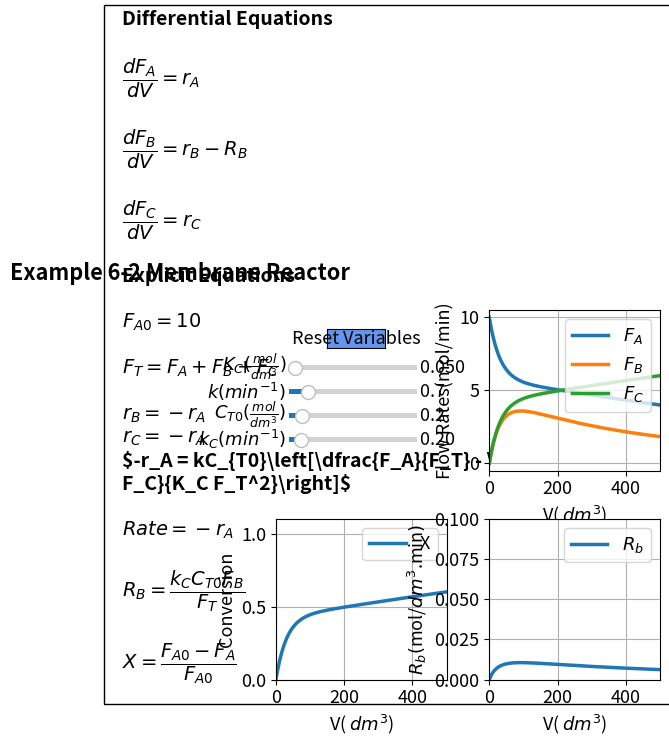

Write the Python code that produced this figure.
#%%
import numpy as np
from scipy.integrate import odeint
import matplotlib.pyplot as plt
from matplotlib.ticker import ScalarFormatter
import matplotlib
matplotlib.rcParams.update({'font.size': 13, 'lines.linewidth': 2.5})
from matplotlib.widgets import Slider, Button
#%%
# Explicit equations 
Kc = 0.05 
k = 0.7 
Cto = 0.2 
kc = 0.2 

def ODEfun(Yfuncvec, V, Kc, k, Cto, kc): 
    Fa = Yfuncvec[0]
    Fb = Yfuncvec[1] 
    Fc = Yfuncvec[2]

    # Explicit equations Inline
    Ft = Fa + Fb + Fc 
    ra = 0 - (k * Cto * (Fa / Ft - (Cto / Kc * Fb / Ft * Fc / Ft))) 
    
    # Differential equations
    dFadV = ra 
    dFbdV = 0 - ra - (kc * Cto * Fb / Ft) 
    dFcdV = 0 - ra 
    return np.array([dFadV, dFbdV, dFcdV]) 

Vspan = np.linspace(0, 500, 1000)
y0 = np.array([10, 0, 0])

#%%
fig, ((ax1, ax2), (ax3, ax4)) = plt.subplots(2, 2)
fig.suptitle("""Example 6-2 Membrane Reactor""", fontweight='bold', x = 0.15, y=0.98)
plt.subplots_adjust(left  = 0.3)
fig.subplots_adjust(wspace=0.25,hspace=0.3)

sol = odeint(ODEfun, y0, Vspan, (Kc, k, Cto, kc))
Fa = sol[:, 0]
Fb = sol[:, 1]
Fc = sol[:, 2]
Ft = Fa + Fb + Fc
Rb = kc*Cto*(Fb/Ft)
X = (10 - Fa)/10


p1,p2,p3= ax2.plot(Vspan, odeint(ODEfun, y0, Vspan, (Kc, k, Cto, kc)))
ax2.legend([r'$F_A$', r'$F_B$',r'$F_C$'], loc='upper right')
ax2.set_xlabel(r'V( $dm^{3}$)', fontsize='medium', )
ax2.set_ylabel(r'Flow Rates(mol/min)', fontsize='medium', )
ax2.grid()
ax2.set_xlim(0, 500)


p4 = ax3.plot(Vspan, X)[0]
ax3.legend(['X'], loc='upper right')
ax3.set_xlabel(r'V( $dm^{3}$)', fontsize='medium', )
ax3.set_ylabel('Conversion', fontsize='medium', )
ax3.grid()
ax3.set_xlim(0, 500)
ax3.set_ylim(0, 1.1)


p5 = ax4.plot(Vspan, Rb)[0]
ax4.legend([r'$R_b$'], loc='upper right')
ax4.set_xlabel(r'V( $dm^{3}$)', fontsize='medium', )
ax4.set_ylabel(r'$R_b ($mol/$dm^{3}$.min$)$', fontsize='medium' )
ax4.grid()
ax4.set_xlim(0, 500)
ax4.set_ylim(0, 0.1)
ax1.axis('off')
ax1.text(-0.9, -1.2,'Differential Equations'
         '\n\n'
         r'$\dfrac{dF_A}{dV} = r_A$'
         '\n\n'
         r'$\dfrac{dF_B}{dV} = r_B - R_B$'
         '\n\n'
         r'$\dfrac{dF_C}{dV} = r_C$'
      
                  '\n \n'
                  
         'Explicit Equations'
                  '\n\n'
         r'$F_{A0} = 10$'
         '\n\n'         
         r'$F_T = F_A + F_B + F_C$'
         '\n\n'
         r'$r_B=-r_A$'
         '\n'
         r'$r_C=-r_A$'
         '\n'
         r'$-r_A = kC_{T0}\left[\dfrac{F_A}{F_T} - \dfrac{C_{T0} F_B F_C}{K_C F_T^2}\right]$'
         '\n\n'
         r'$Rate = -r_A$'
                  '\n\n'
         r'$R_B = \dfrac{k_CC_{T0}F_B}{F_T}$'
                  '\n\n'
         r'$X = \dfrac{F_{A0} - F_A}{F_{A0}}$'

         , ha='left', wrap = True, fontsize=14,
        bbox=dict(facecolor='none', edgecolor='black', pad=13), fontweight='bold')

#%%
axcolor = 'black'
ax_Kc = plt.axes([0.32, 0.75, 0.2, 0.02], facecolor=axcolor)
ax_k = plt.axes([0.32, 0.7, 0.2, 0.02], facecolor=axcolor)
ax_Cto = plt.axes([0.32, 0.65, 0.2, 0.02], facecolor=axcolor)
ax_kc = plt.axes([0.32, 0.6, 0.2, 0.02], facecolor=axcolor)

sKc= Slider(ax_Kc, r'$K_C (\frac{mol}{dm^3})$', 0.001, 1, valinit=0.05)
sk = Slider(ax_k, r'$k (min^{-1})$', 0.1, 4, valinit=0.7)
sCto = Slider(ax_Cto, r'$C_{T0} (\frac{mol}{dm^3})$', 0, 2, valinit=0.2)
skc = Slider(ax_kc, r'$k_C (min^{-1})$', 0.01, 2, valinit=0.2)


def update_plot(val):
    Kc = sKc.val
    k = sk.val
    Cto = sCto.val
    kc = skc.val
	
    sol = odeint(ODEfun, y0, Vspan, (Kc, k, Cto, kc))
    Fa = sol[:, 0]
    Fb = sol[:, 1]
    Fc = sol[:, 2]
    Ft = Fa + Fb + Fc
    Rb = kc*Cto*(Fb/Ft)
    X = (10 - Fa)/10
    p1.set_ydata(Fa)
    p2.set_ydata(Fb)
    p3.set_ydata(Fc)
    p4.set_ydata(X)
    p5.set_ydata(Rb)    
    fig.canvas.draw_idle()

sKc.on_changed(update_plot)
sk.on_changed(update_plot)
sCto.on_changed(update_plot)
skc.on_changed(update_plot)

resetax = plt.axes([0.38, 0.8, 0.09, 0.04])
button = Button(resetax, 'Reset Variables', color='cornflowerblue', hovercolor='0.975')


def reset(event):
    sKc.reset()
    sk.reset()   
    sCto.reset()    
    skc.reset()    
	
button.on_clicked(reset)